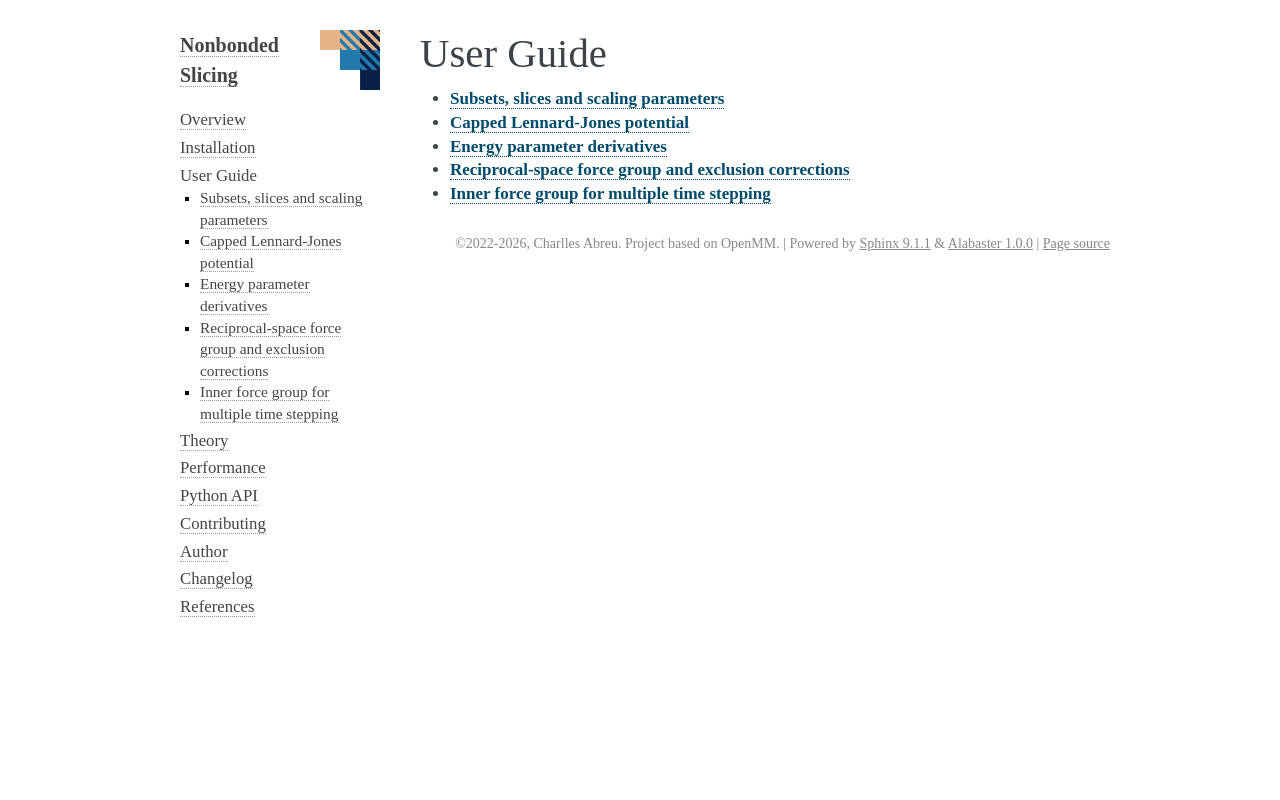

repository: craabreu/openmm-nonbonded-slicing · page: docs/guide/index.html · generator: sphinx

# User Guide

```{toctree}
:maxdepth: 1

slicing
decapping
derivatives
reciprocal
mts
```
